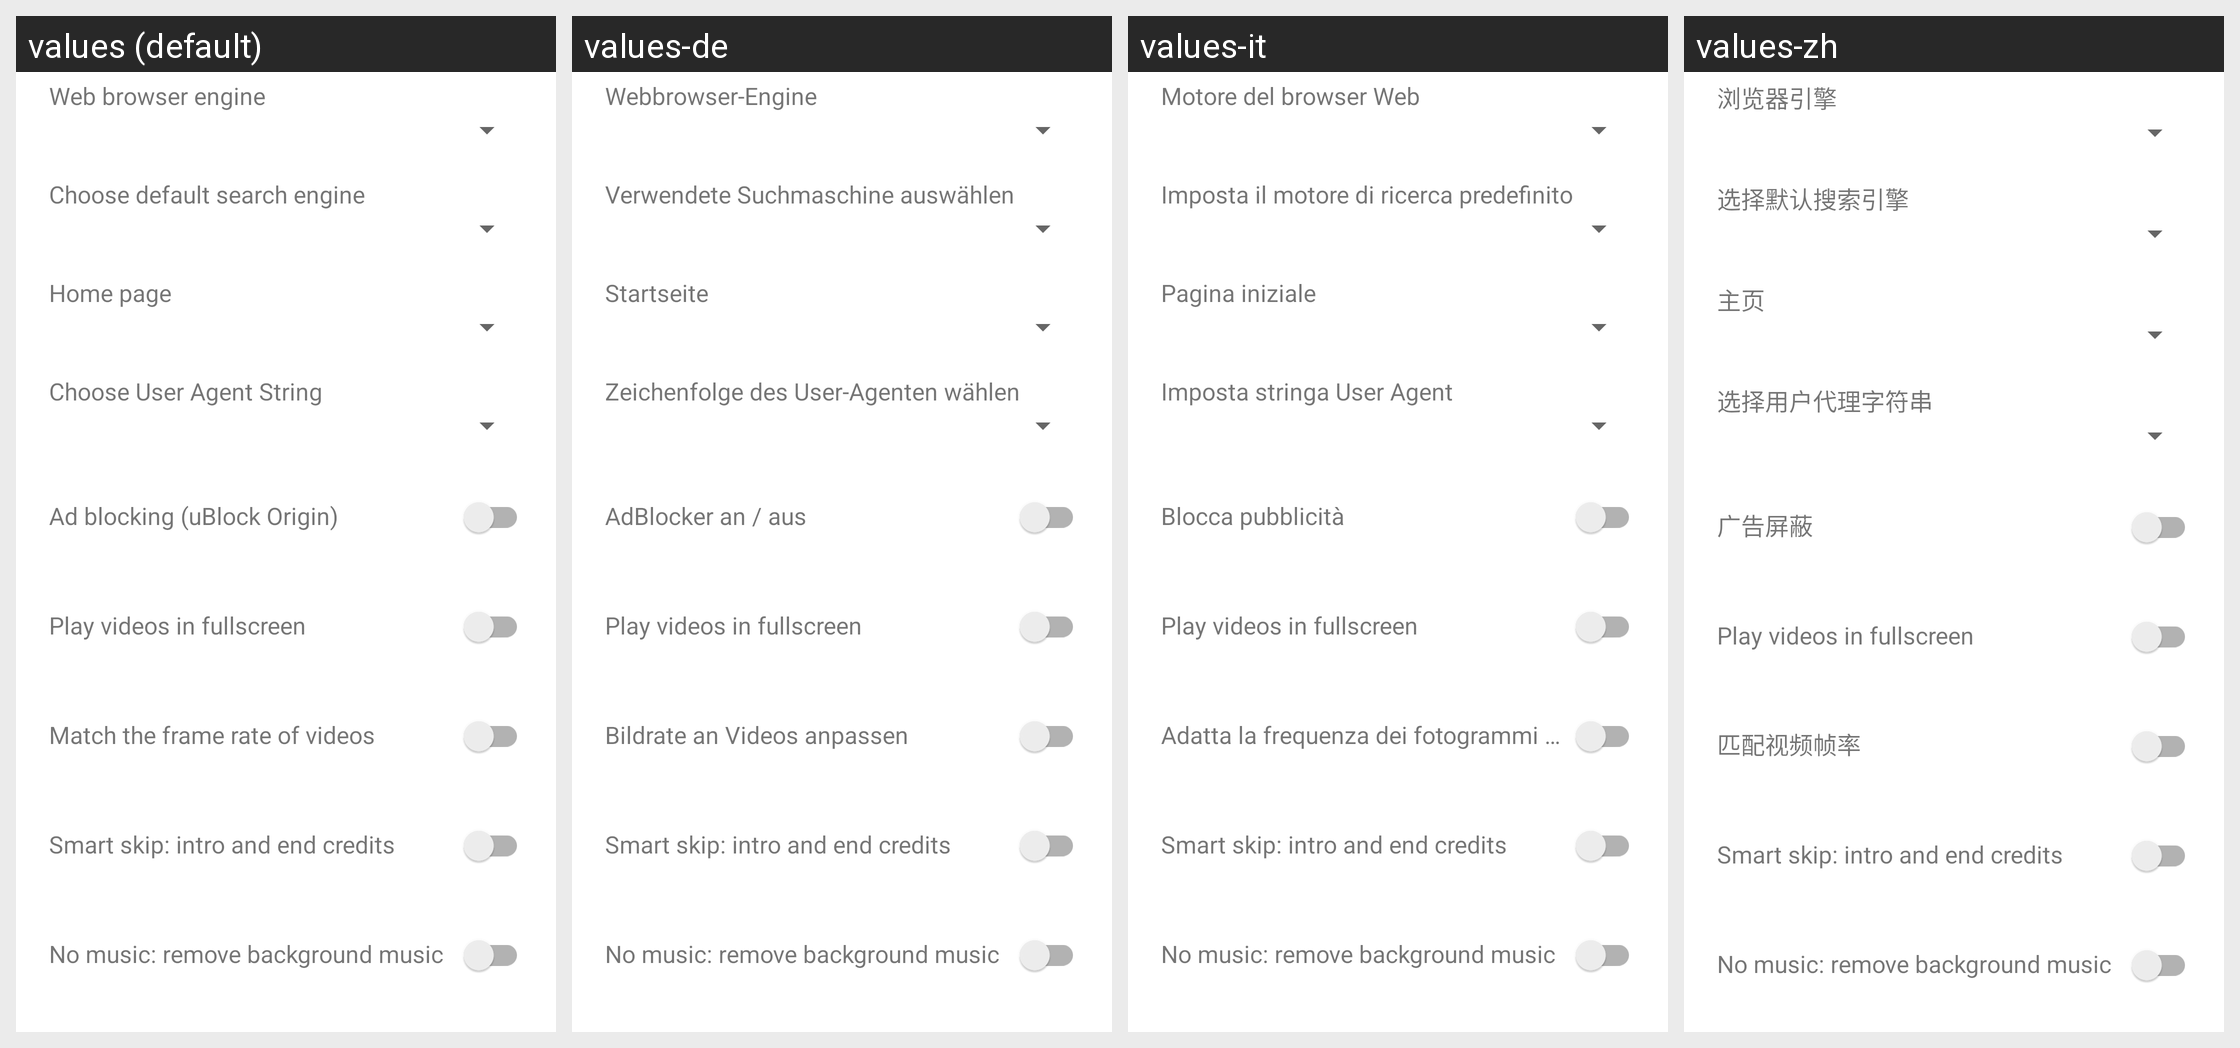

Strings drawn on this Android screen and how each of the app's shown locales translates them:
Android screen res/layout/view_settings_main.xml rendered under 4 locales, left to right: values (default), values-de, values-it, values-zh. Device: Nexus 5 (rendered at 1080×1920; each locale shown at half size, 540×960, under a caption strip naming it); theme AppTheme.
Other locales in the repository, not shown: values-fa, values-iw, values-pl, values-ru, values-uk, values-vi, values-zh-rTW.
Strings drawn on this screen, with the default value and each locale's value (text and hints the layout hard-codes, and strings that could not be matched under every locale, appear in the picture but are not listed):

web_browser_engine_temporary_setting
  values: Web browser engine
  values-de: Webbrowser-Engine
  values-it: Motore del browser Web
  values-zh: 浏览器引擎

choose_default_search_engine
  values: Choose default search engine
  values-de: Verwendete Suchmaschine auswählen
  values-it: Imposta il motore di ricerca predefinito
  values-zh: 选择默认搜索引擎

home_page
  values: Home page
  values-de: Startseite
  values-it: Pagina iniziale
  values-zh: 主页

choose_user_agent_string
  values: Choose User Agent String
  values-de: Zeichenfolge des User-Agenten wählen
  values-it: Imposta stringa User Agent
  values-zh: 选择用户代理字符串

toggle_ads_blocking
  values: Ad blocking (uBlock Origin)
  values-de: AdBlocker an / aus
  values-it: Blocca pubblicità
  values-zh: 广告屏蔽

auto_fullscreen_video
  values: Play videos in fullscreen
  values-de: Play videos in fullscreen  [not translated; the default value is used]
  values-it: Play videos in fullscreen  [not translated; the default value is used]
  values-zh: Play videos in fullscreen  [not translated; the default value is used]

settings_match_frame_rate
  values: Match the frame rate of videos
  values-de: Bildrate an Videos anpassen
  values-it: Adatta la frequenza dei fotogrammi ai video
  values-zh: 匹配视频帧率

smart_skip
  values: Smart skip: intro and end credits
  values-de: Smart skip: intro and end credits  [not translated; the default value is used]
  values-it: Smart skip: intro and end credits  [not translated; the default value is used]
  values-zh: Smart skip: intro and end credits  [not translated; the default value is used]

no_music
  values: No music: remove background music
  values-de: No music: remove background music  [not translated; the default value is used]
  values-it: No music: remove background music  [not translated; the default value is used]
  values-zh: No music: remove background music  [not translated; the default value is used]
